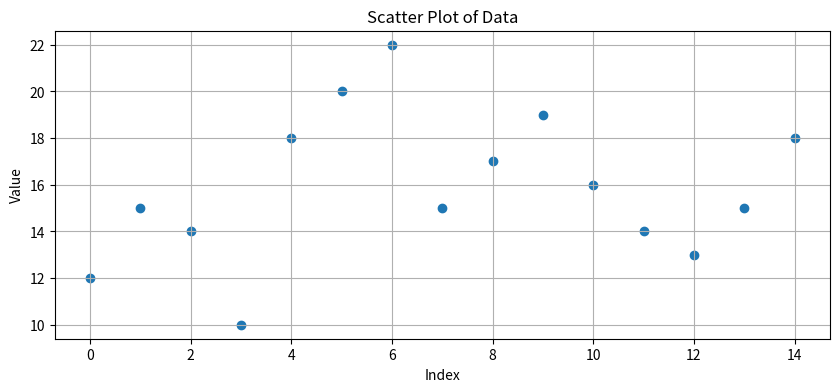
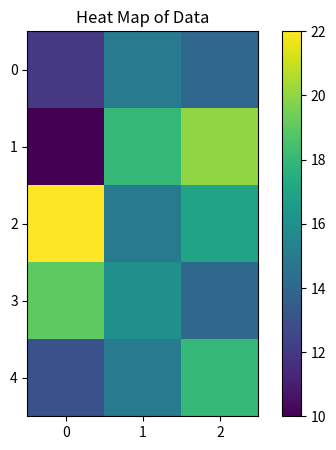

Here is the Python script that generated these plots, in order:
import matplotlib.pyplot as plt
import numpy as np



data = [12, 15, 14, 10, 18, 20, 22, 15, 17, 19, 16, 14, 13, 15, 18]


plt.figure(figsize=(10, 4))
plt.scatter(range(len(data)), data)
plt.title('Scatter Plot of Data')
plt.xlabel('Index')
plt.ylabel('Value')
plt.grid(True)
plt.show()


heat_data = np.array(data).reshape(5, 3)

plt.figure(figsize=(6, 5))
plt.imshow(heat_data)
plt.colorbar()
plt.title('Heat Map of Data')
plt.show()
